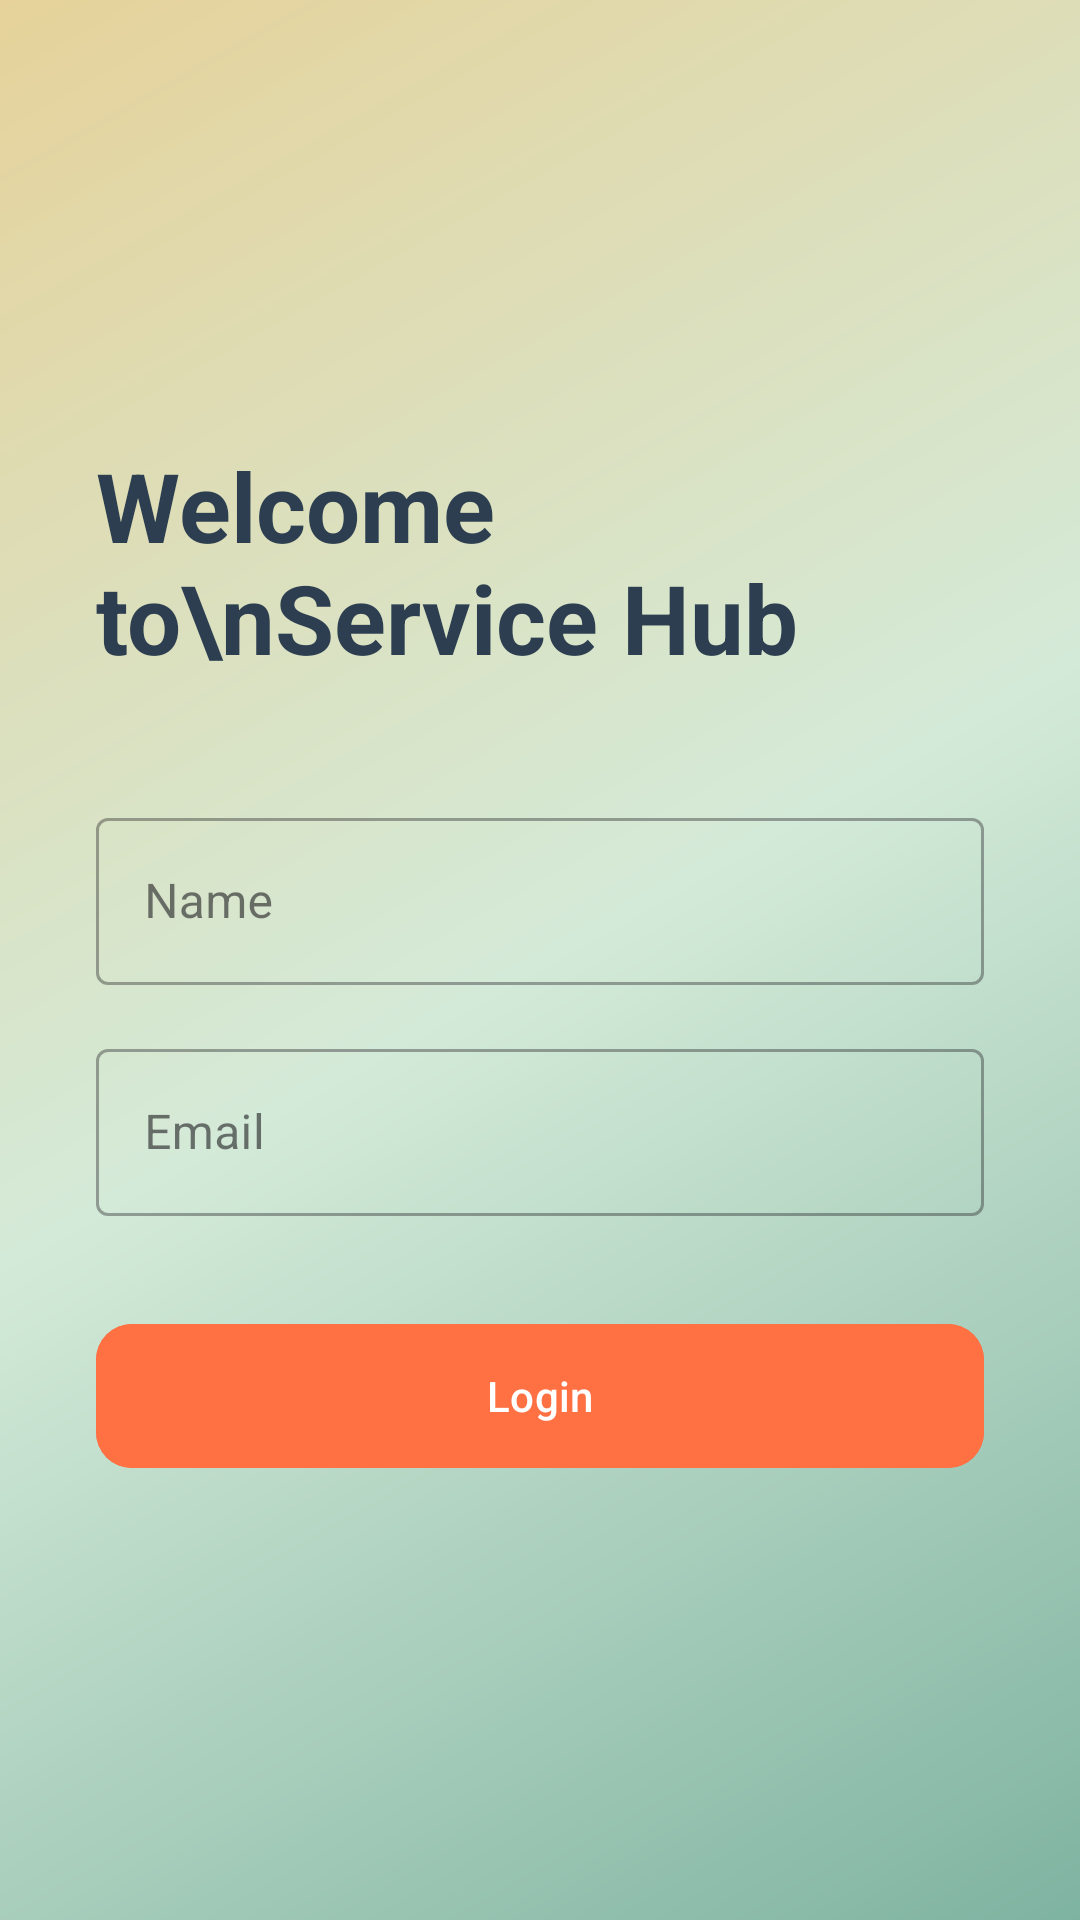

Here is an Android app screen rendered from its layout file. Give the layout XML and the strings, colors and styles it references.
<!-- AndroidManifest.xml: application theme Theme.ServiceHub -->
<!-- res/layout/activity_login.xml -->
<?xml version="1.0" encoding="utf-8"?>
<androidx.constraintlayout.widget.ConstraintLayout xmlns:android="http://schemas.android.com/apk/res/android"
    xmlns:app="http://schemas.android.com/apk/res-auto"
    xmlns:tools="http://schemas.android.com/tools"
    android:layout_width="match_parent"
    android:layout_height="match_parent"
    android:background="@drawable/bg_gradient"
    tools:context=".LoginActivity">

    <LinearLayout
        android:layout_width="match_parent"
        android:layout_height="wrap_content"
        android:orientation="vertical"
        android:padding="32dp"
        app:layout_constraintBottom_toBottomOf="parent"
        app:layout_constraintTop_toTopOf="parent">

        <TextView
            android:layout_width="wrap_content"
            android:layout_height="wrap_content"
            android:text="Welcome to\nService Hub"
            android:textColor="@color/text_dark"
            android:textSize="32sp"
            android:textStyle="bold"
            android:layout_marginBottom="40dp" />

        <com.google.android.material.textfield.TextInputLayout
            style="@style/Widget.MaterialComponents.TextInputLayout.OutlinedBox"
            android:layout_width="match_parent"
            android:layout_height="wrap_content"
            android:hint="Name"
            android:layout_marginBottom="16dp">

            <com.google.android.material.textfield.TextInputEditText
                android:id="@+id/etLoginName"
                android:layout_width="match_parent"
                android:layout_height="wrap_content"
                android:inputType="textPersonName" />
        </com.google.android.material.textfield.TextInputLayout>

        <com.google.android.material.textfield.TextInputLayout
            style="@style/Widget.MaterialComponents.TextInputLayout.OutlinedBox"
            android:layout_width="match_parent"
            android:layout_height="wrap_content"
            android:hint="Email"
            android:layout_marginBottom="32dp">

            <com.google.android.material.textfield.TextInputEditText
                android:id="@+id/etLoginEmail"
                android:layout_width="match_parent"
                android:layout_height="wrap_content"
                android:inputType="textEmailAddress" />
        </com.google.android.material.textfield.TextInputLayout>

        <com.google.android.material.button.MaterialButton
            android:id="@+id/btnLogin"
            android:layout_width="match_parent"
            android:layout_height="56dp"
            android:text="Login"
            android:backgroundTint="@color/accent_orange"
            app:cornerRadius="12dp" />

    </LinearLayout>

</androidx.constraintlayout.widget.ConstraintLayout>
<!-- resources referenced by this layout -->
<resources>
  <color name="accent_orange">#FF7043</color>
  <color name="text_dark">#2C3E50</color>
  <!-- drawable bg_gradient (drawable) -->
  <?xml version="1.0" encoding="utf-8"?>
  <shape xmlns:android="http://schemas.android.com/apk/res/android"
      android:shape="rectangle">
      <gradient
          android:angle="315"
          android:endColor="@color/grad_end"
          android:centerColor="@color/grad_middle"
          android:startColor="@color/grad_start"
          android:type="linear" />
  </shape>
  <style name="Theme.ServiceHub" parent="Base.Theme.ServiceHub" />
  <color name="grad_end">#7FB3A1</color>
  <color name="grad_middle">#D4EAD8</color>
  <color name="grad_start">#E6D29A</color>
  <style name="Base.Theme.ServiceHub" parent="Theme.Material3.DayNight.NoActionBar">
          
          
      </style>
</resources>
